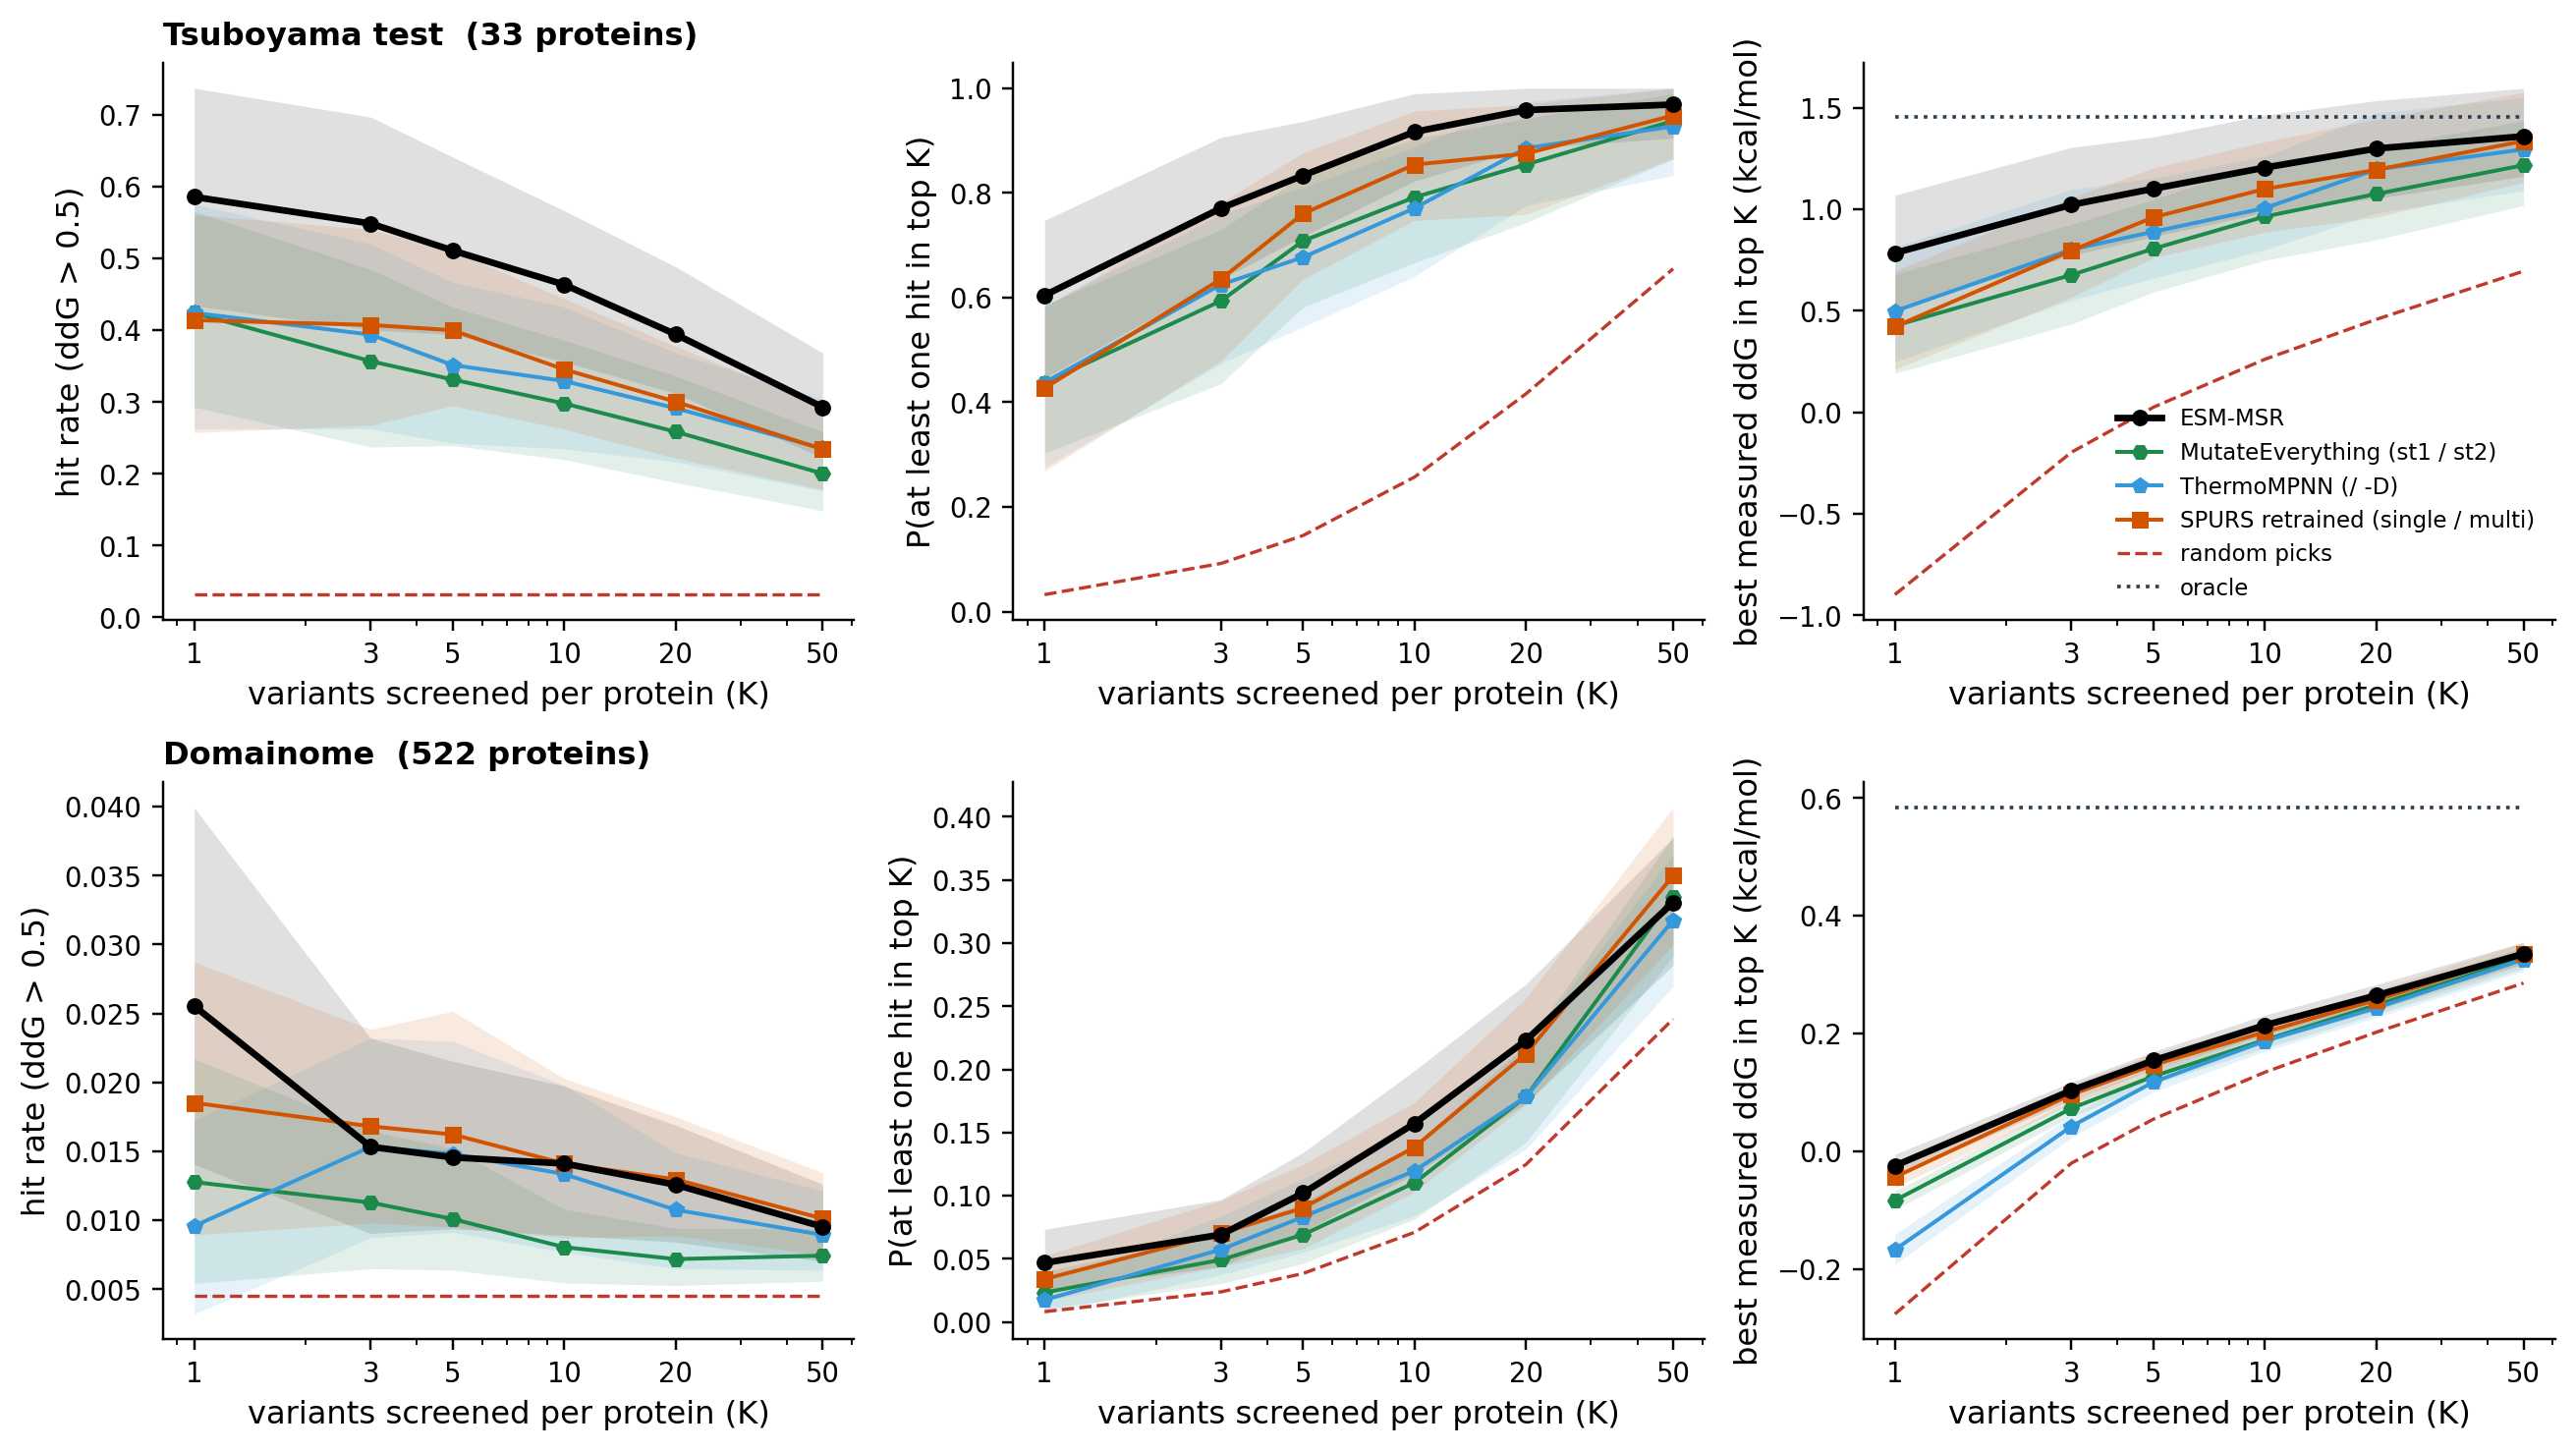

Data behind this chart, as committed beside it:
dataset, family, key, K, metric, value, lo, hi, n_proteins
tsuboyama_capped_test, msr, msr:comb, 1, hit_rate, 0.5859, 0.4343, 0.7374, 33
tsuboyama_capped_test, msr, msr:comb, 1, p_recover, 0.6042, 0.4461, 0.7475, 33
tsuboyama_capped_test, msr, msr:comb, 1, best, 0.7839, 0.5040, 1.069, 33
tsuboyama_capped_test, msr, msr:comb, 1, oracle, 1.453, 1.231, 1.706, 33
tsuboyama_capped_test, msr, msr:comb, 1, rand_best, -0.8985, -1.06, -0.7658, 33
tsuboyama_capped_test, msr, msr:comb, 1, rand_rec, 0.0325, 0.0224, 0.0422, 33
tsuboyama_capped_test, msr, msr:comb, 1, rand_hit, 0.0315, 0.0218, 0.0412, 33
tsuboyama_capped_test, msr, msr:comb, 3, hit_rate, 0.5488, 0.4007, 0.6971, 33
tsuboyama_capped_test, msr, msr:comb, 3, p_recover, 0.7708, 0.6349, 0.9062, 33
tsuboyama_capped_test, msr, msr:comb, 3, best, 1.022, 0.7720, 1.304, 33
tsuboyama_capped_test, msr, msr:comb, 3, oracle, 1.453, 1.209, 1.733, 33
tsuboyama_capped_test, msr, msr:comb, 3, rand_best, -0.1972, -0.3152, -0.1032, 33
tsuboyama_capped_test, msr, msr:comb, 3, rand_rec, 0.0921, 0.0656, 0.1208, 33
tsuboyama_capped_test, msr, msr:comb, 3, rand_hit, 0.0315, 0.0216, 0.0423, 33
tsuboyama_capped_test, msr, msr:comb, 5, hit_rate, 0.5111, 0.3939, 0.6415, 33
tsuboyama_capped_test, msr, msr:comb, 5, p_recover, 0.8333, 0.7172, 0.9365, 33
tsuboyama_capped_test, msr, msr:comb, 5, best, 1.101, 0.8647, 1.356, 33
tsuboyama_capped_test, msr, msr:comb, 5, oracle, 1.453, 1.219, 1.744, 33
tsuboyama_capped_test, msr, msr:comb, 5, rand_best, 0.0246, -0.0729, 0.1207, 33
tsuboyama_capped_test, msr, msr:comb, 5, rand_rec, 0.1455, 0.1095, 0.1899, 33
tsuboyama_capped_test, msr, msr:comb, 5, rand_hit, 0.0315, 0.0225, 0.0431, 33
tsuboyama_capped_test, msr, msr:comb, 10, hit_rate, 0.4636, 0.3560, 0.5667, 33
tsuboyama_capped_test, msr, msr:comb, 10, p_recover, 0.9167, 0.8228, 0.9894, 33
tsuboyama_capped_test, msr, msr:comb, 10, best, 1.205, 0.9838, 1.464, 33
tsuboyama_capped_test, msr, msr:comb, 10, oracle, 1.453, 1.232, 1.718, 33
tsuboyama_capped_test, msr, msr:comb, 10, rand_best, 0.2607, 0.1748, 0.3559, 33
tsuboyama_capped_test, msr, msr:comb, 10, rand_rec, 0.2571, 0.2003, 0.3257, 33
tsuboyama_capped_test, msr, msr:comb, 10, rand_hit, 0.0315, 0.0231, 0.0427, 33
tsuboyama_capped_test, msr, msr:comb, 20, hit_rate, 0.3944, 0.3119, 0.4886, 33
tsuboyama_capped_test, msr, msr:comb, 20, p_recover, 0.9583, 0.8852, 1, 33
tsuboyama_capped_test, msr, msr:comb, 20, best, 1.298, 1.053, 1.534, 33
tsuboyama_capped_test, msr, msr:comb, 20, oracle, 1.453, 1.212, 1.698, 33
tsuboyama_capped_test, msr, msr:comb, 20, rand_best, 0.4571, 0.3527, 0.5482, 33
tsuboyama_capped_test, msr, msr:comb, 20, rand_rec, 0.4161, 0.3298, 0.4943, 33
tsuboyama_capped_test, msr, msr:comb, 20, rand_hit, 0.0315, 0.0218, 0.0417, 33
tsuboyama_capped_test, msr, msr:comb, 50, hit_rate, 0.2927, 0.2220, 0.3684, 33
tsuboyama_capped_test, msr, msr:comb, 50, p_recover, 0.9688, 0.9047, 1, 33
tsuboyama_capped_test, msr, msr:comb, 50, best, 1.359, 1.162, 1.596, 33
tsuboyama_capped_test, msr, msr:comb, 50, oracle, 1.453, 1.238, 1.711, 33
tsuboyama_capped_test, msr, msr:comb, 50, rand_best, 0.6946, 0.5891, 0.8042, 33
tsuboyama_capped_test, msr, msr:comb, 50, rand_rec, 0.6550, 0.5475, 0.7447, 33
tsuboyama_capped_test, msr, msr:comb, 50, rand_hit, 0.0315, 0.0225, 0.0424, 33
tsuboyama_capped_test, me, me2, 1, hit_rate, 0.4242, 0.2929, 0.5657, 33
tsuboyama_capped_test, me, me2, 1, p_recover, 0.4375, 0.3025, 0.5859, 33
tsuboyama_capped_test, me, me2, 1, best, 0.4262, 0.1914, 0.6800, 33
tsuboyama_capped_test, me, me2, 1, oracle, 1.453, 1.231, 1.706, 33
tsuboyama_capped_test, me, me2, 1, rand_best, -0.8985, -1.06, -0.7658, 33
tsuboyama_capped_test, me, me2, 1, rand_rec, 0.0325, 0.0224, 0.0422, 33
tsuboyama_capped_test, me, me2, 1, rand_hit, 0.0315, 0.0218, 0.0412, 33
tsuboyama_capped_test, me, me2, 3, hit_rate, 0.3569, 0.2373, 0.4848, 33
tsuboyama_capped_test, me, me2, 3, p_recover, 0.5938, 0.4358, 0.7302, 33
tsuboyama_capped_test, me, me2, 3, best, 0.6759, 0.4344, 0.9251, 33
tsuboyama_capped_test, me, me2, 3, oracle, 1.453, 1.209, 1.733, 33
tsuboyama_capped_test, me, me2, 3, rand_best, -0.1972, -0.3152, -0.1032, 33
tsuboyama_capped_test, me, me2, 3, rand_rec, 0.0921, 0.0656, 0.1208, 33
tsuboyama_capped_test, me, me2, 3, rand_hit, 0.0315, 0.0216, 0.0423, 33
tsuboyama_capped_test, me, me2, 5, hit_rate, 0.3313, 0.2393, 0.4323, 33
tsuboyama_capped_test, me, me2, 5, p_recover, 0.7083, 0.5819, 0.8333, 33
tsuboyama_capped_test, me, me2, 5, best, 0.8054, 0.5920, 1.047, 33
tsuboyama_capped_test, me, me2, 5, oracle, 1.453, 1.219, 1.744, 33
... 276 more rows
